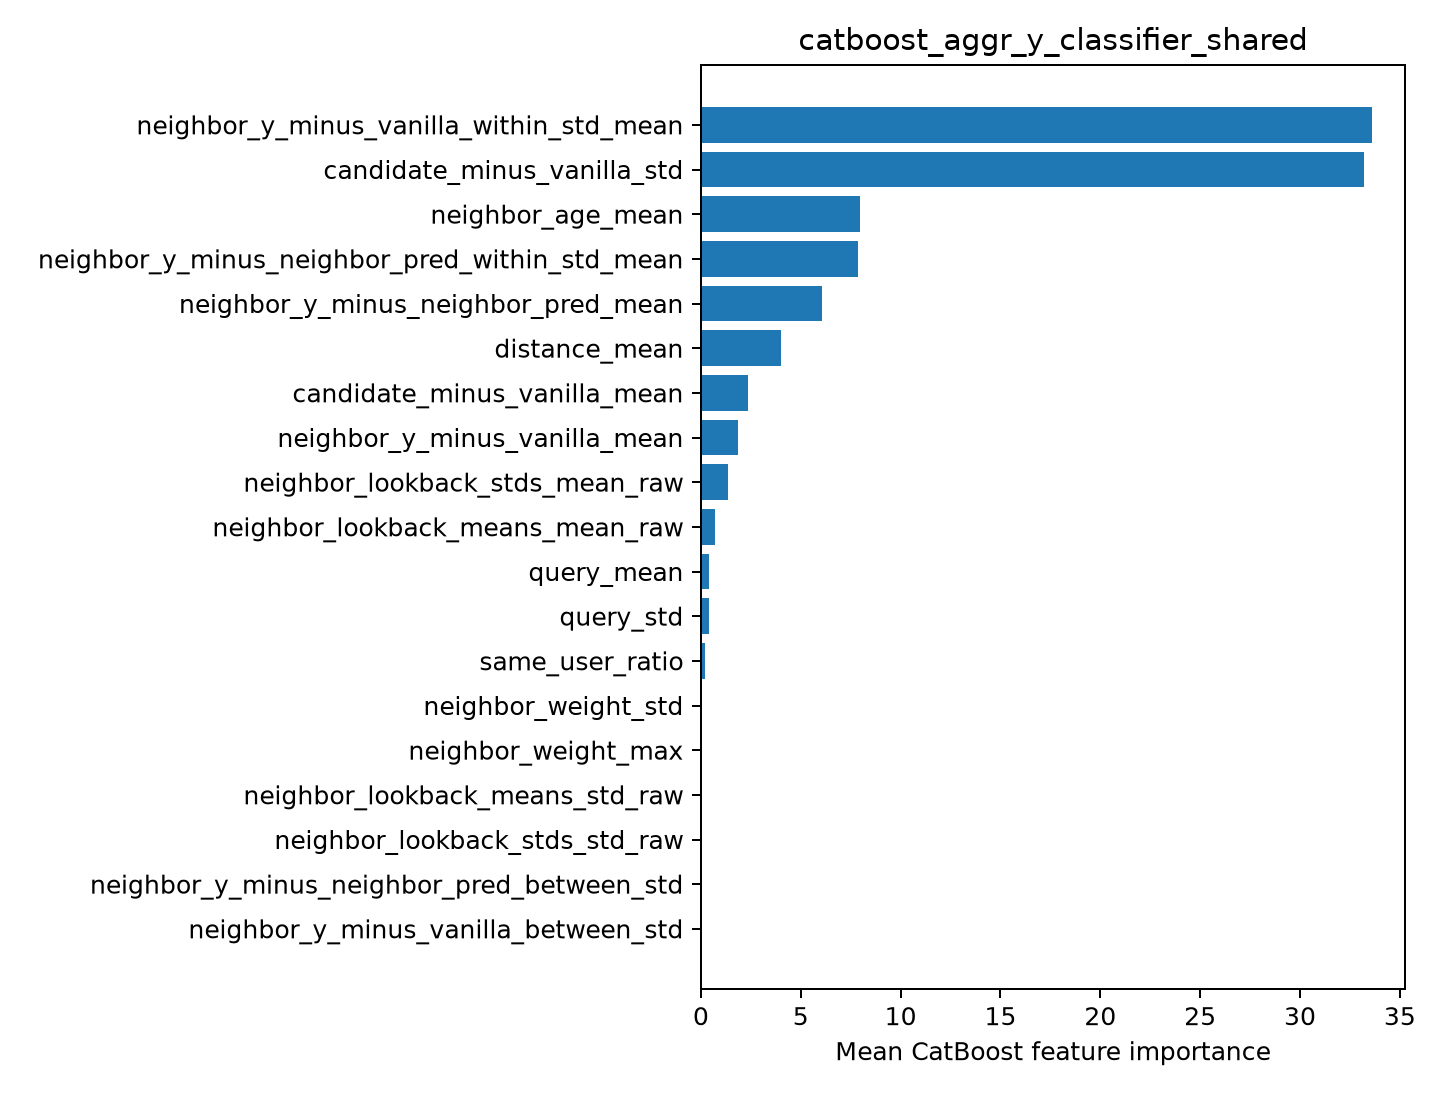

Source data for this figure (header and first rows):
feature, importance
neighbor_y_minus_vanilla_within_std_mean, 33.58
candidate_minus_vanilla_std, 33.21
neighbor_age_mean, 7.953
neighbor_y_minus_neighbor_pred_within_st…, 7.885
neighbor_y_minus_neighbor_pred_mean, 6.064
distance_mean, 4.022
candidate_minus_vanilla_mean, 2.38
neighbor_y_minus_vanilla_mean, 1.856
neighbor_lookback_stds_mean_raw, 1.332
neighbor_lookback_means_mean_raw, 0.7064
query_mean, 0.4098
query_std, 0.3921
same_user_ratio, 0.2064
neighbor_weight_std, 0.0
neighbor_weight_max, 0.0
neighbor_lookback_means_std_raw, 0.0
neighbor_lookback_stds_std_raw, 0.0
neighbor_y_minus_neighbor_pred_between_s…, 0.0
neighbor_y_minus_vanilla_between_std, 0.0
